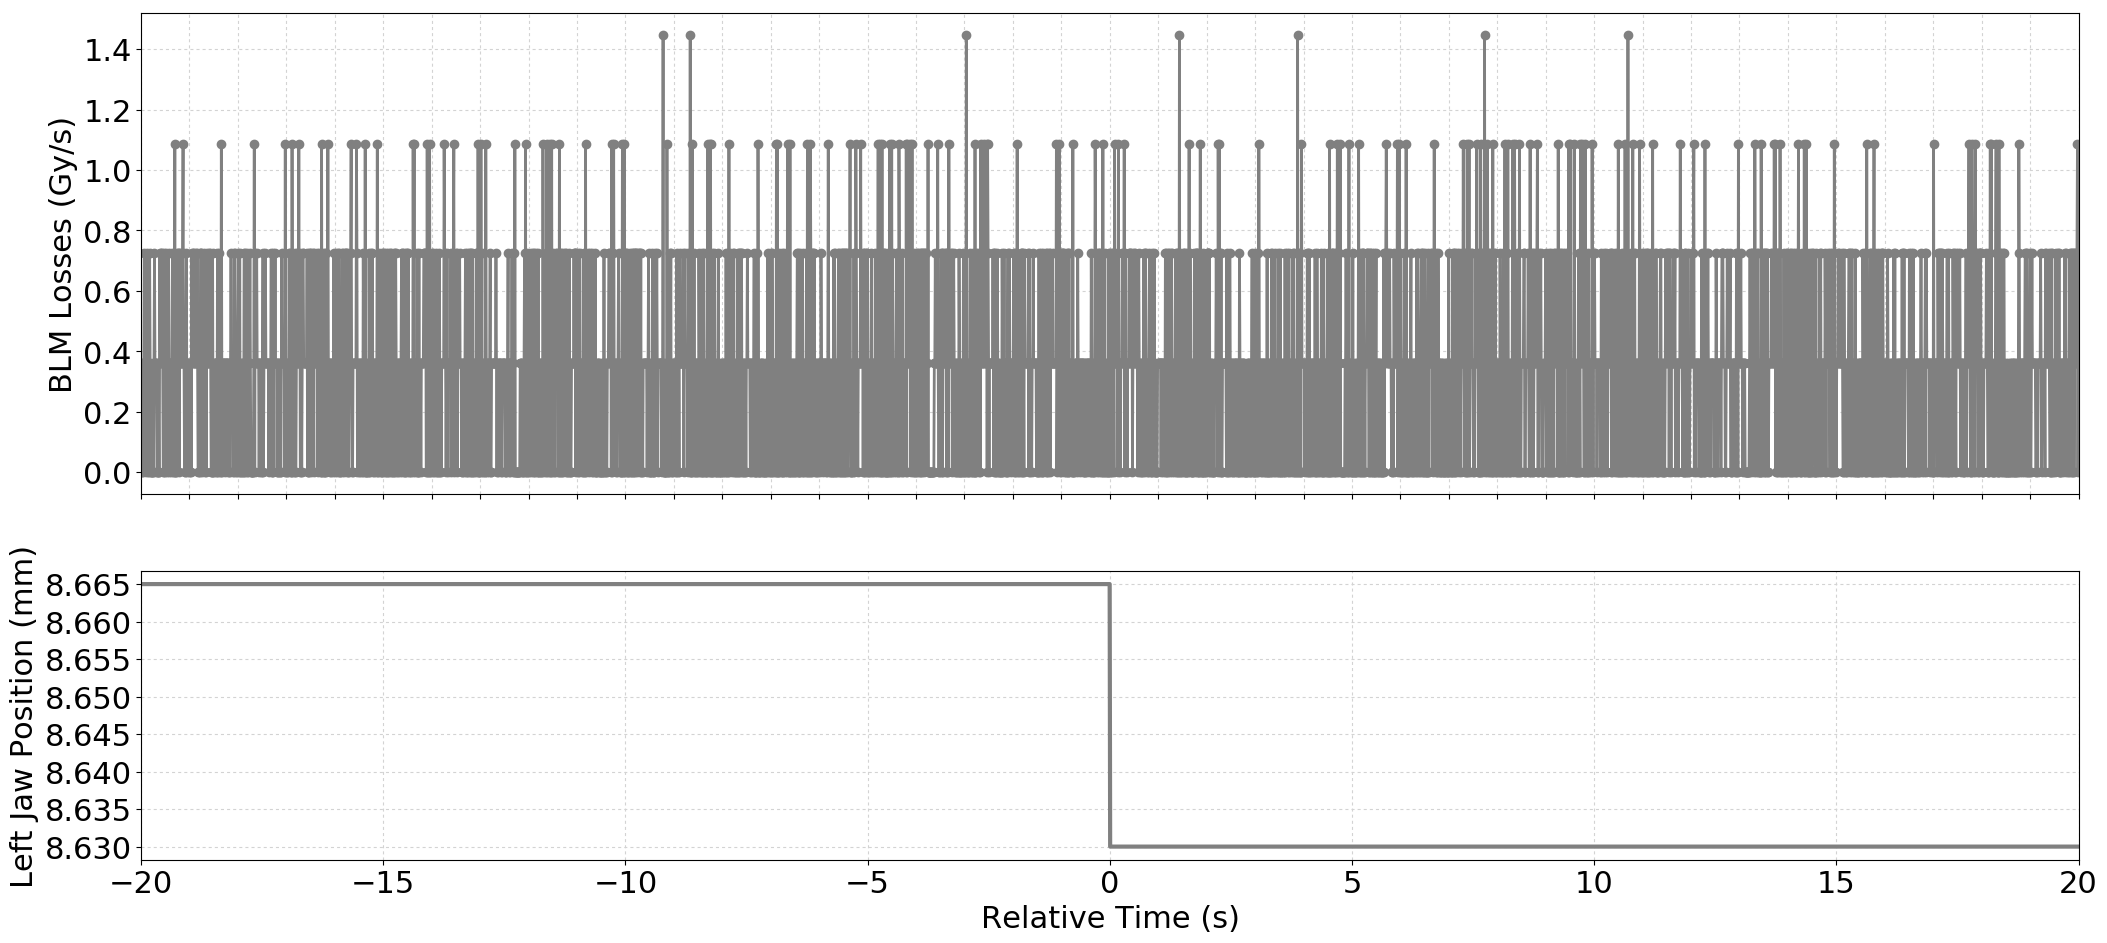

Values plotted in this chart, from the file beside it:
Timestamp, position, BLMTI.04L5.B1I10_TCTPH.4L5.B1
1494173401030, 8.665, 0.0
1494173401040, 8.665, 0.0
1494173401050, 8.665, 3.6200000000000004e-07
1494173401060, 8.665, 3.6200000000000004e-07
1494173401070, 8.665, 0.0
1494173401080, 8.665, 3.6200000000000004e-07
1494173401090, 8.665, 7.240000000000001e-07
1494173401100, 8.665, 3.6200000000000004e-07
1494173401110, 8.665, 3.6200000000000004e-07
1494173401120, 8.665, 0.0
1494173401130, 8.665, 3.6200000000000004e-07
1494173401140, 8.665, 3.6200000000000004e-07
1494173401150, 8.665, 7.240000000000001e-07
1494173401160, 8.665, 0.0
1494173401170, 8.665, 3.6200000000000004e-07
1494173401180, 8.665, 3.6200000000000004e-07
1494173401190, 8.665, 0.0
1494173401200, 8.665, 7.240000000000001e-07
1494173401210, 8.665, 3.6200000000000004e-07
1494173401220, 8.665, 0.0
1494173401230, 8.665, 0.0
1494173401240, 8.665, 0.0
1494173401250, 8.665, 0.0
1494173401260, 8.665, 0.0
1494173401270, 8.665, 3.6200000000000004e-07
1494173401280, 8.665, 0.0
1494173401290, 8.665, 3.6200000000000004e-07
1494173401300, 8.665, 7.240000000000001e-07
1494173401310, 8.665, 3.6200000000000004e-07
1494173401320, 8.665, 3.6200000000000004e-07
1494173401330, 8.665, 3.6200000000000004e-07
1494173401340, 8.665, 3.6200000000000004e-07
1494173401350, 8.665, 0.0
1494173401360, 8.665, 0.0
1494173401370, 8.665, 0.0
1494173401380, 8.665, 3.6200000000000004e-07
1494173401390, 8.665, 0.0
1494173401400, 8.665, 0.0
1494173401410, 8.665, 7.240000000000001e-07
1494173401420, 8.665, 3.6200000000000004e-07
1494173401430, 8.665, 3.6200000000000004e-07
1494173401440, 8.665, 7.240000000000001e-07
1494173401450, 8.665, 7.240000000000001e-07
1494173401460, 8.665, 3.6200000000000004e-07
1494173401470, 8.665, 3.6200000000000004e-07
1494173401480, 8.665, 0.0
1494173401490, 8.665, 0.0
1494173401500, 8.665, 7.240000000000001e-07
1494173401510, 8.665, 0.0
1494173401520, 8.665, 3.6200000000000004e-07
1494173401530, 8.665, 3.6200000000000004e-07
1494173401540, 8.665, 7.240000000000001e-07
1494173401550, 8.665, 0.0
1494173401560, 8.665, 3.6200000000000004e-07
1494173401570, 8.665, 3.6200000000000004e-07
1494173401580, 8.665, 3.6200000000000004e-07
1494173401590, 8.665, 7.240000000000001e-07
1494173401600, 8.665, 3.6200000000000004e-07
1494173401610, 8.665, 0.0
1494173401620, 8.665, 3.6200000000000004e-07
... 3,941 more rows
